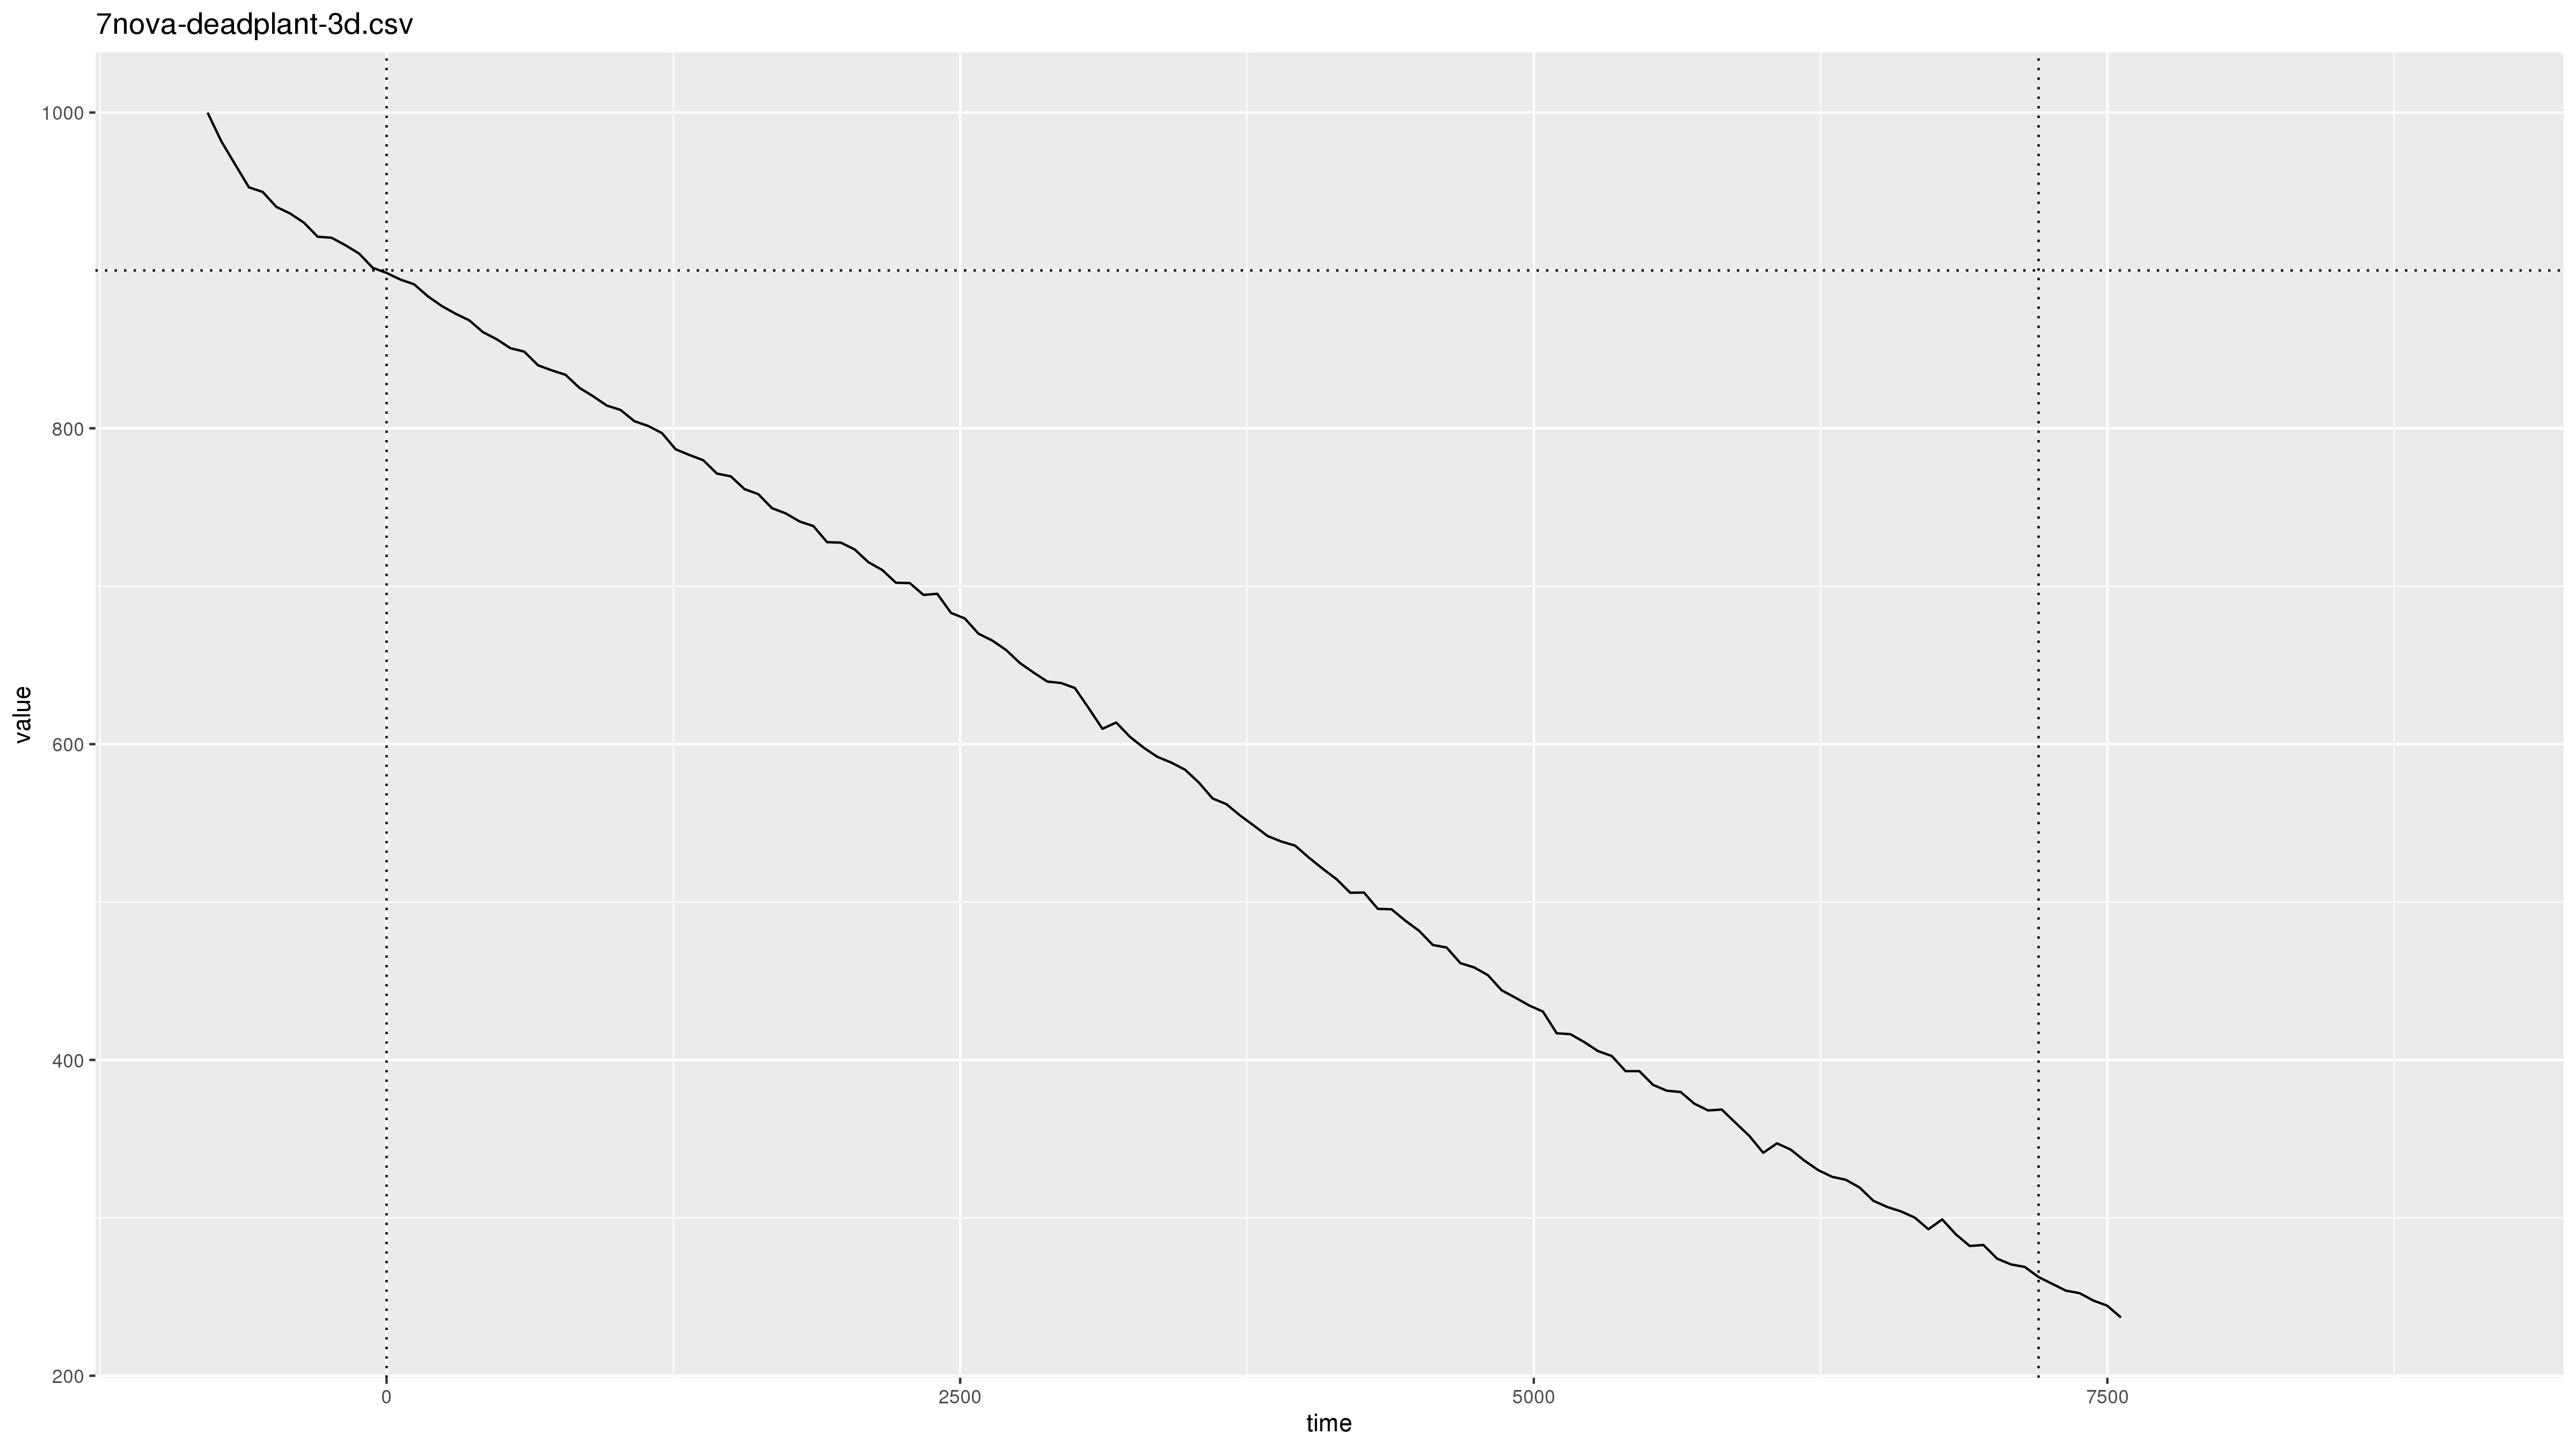

Data behind this chart, as committed beside it:
2019-11-07 21:30:43, pm2.5, 0.0
2019-11-07 21:30:43, pm10, 0.0
2019-11-07 21:31:43, pm2.5, 0.1
2019-11-07 21:31:43, pm10, 0.1
2019-11-07 21:32:43, pm2.5, 0.3
2019-11-07 21:32:43, pm10, 0.3
2019-11-07 21:33:43, pm2.5, 999.9
2019-11-07 21:33:43, pm10, 2000
2019-11-07 21:34:43, pm2.5, 999.9
2019-11-07 21:34:43, pm10, 2000
2019-11-07 21:35:43, pm2.5, 999.9
2019-11-07 21:35:43, pm10, 2000
2019-11-07 21:36:43, pm2.5, 999.9
2019-11-07 21:36:43, pm10, 2000
2019-11-07 21:37:43, pm2.5, 999.9
2019-11-07 21:37:43, pm10, 2000
2019-11-07 21:38:43, pm2.5, 999.9
2019-11-07 21:38:43, pm10, 2000
2019-11-07 21:39:43, pm2.5, 999.9
2019-11-07 21:39:43, pm10, 2000
2019-11-07 21:40:43, pm2.5, 999.9
2019-11-07 21:40:43, pm10, 2000
2019-11-07 21:41:43, pm2.5, 999.9
2019-11-07 21:41:43, pm10, 2000
2019-11-07 21:42:43, pm2.5, 999.9
2019-11-07 21:42:43, pm10, 2000
2019-11-07 21:43:43, pm2.5, 999.9
2019-11-07 21:43:43, pm10, 2000
2019-11-07 21:44:43, pm2.5, 999.9
2019-11-07 21:44:43, pm10, 2000
2019-11-07 21:45:43, pm2.5, 999.9
2019-11-07 21:45:43, pm10, 2000
2019-11-07 21:46:43, pm2.5, 999.9
2019-11-07 21:46:43, pm10, 2000
2019-11-07 21:47:43, pm2.5, 999.9
2019-11-07 21:47:43, pm10, 1934
2019-11-07 21:48:43, pm2.5, 999.9
2019-11-07 21:48:43, pm10, 1832
2019-11-07 21:49:43, pm2.5, 999.9
2019-11-07 21:49:43, pm10, 1726
2019-11-07 21:50:43, pm2.5, 981.7
2019-11-07 21:50:43, pm10, 1638
2019-11-07 21:51:43, pm2.5, 967.1
2019-11-07 21:51:43, pm10, 1550
2019-11-07 21:52:43, pm2.5, 952.6
2019-11-07 21:52:43, pm10, 1488
2019-11-07 21:53:43, pm2.5, 949.7
2019-11-07 21:53:43, pm10, 1465
2019-11-07 21:54:43, pm2.5, 940.2
2019-11-07 21:54:43, pm10, 1431
2019-11-07 21:55:43, pm2.5, 936.0
2019-11-07 21:55:43, pm10, 1394
2019-11-07 21:56:43, pm2.5, 930.2
2019-11-07 21:56:43, pm10, 1364
2019-11-07 21:57:43, pm2.5, 921.3
2019-11-07 21:57:43, pm10, 1334
2019-11-07 21:58:43, pm2.5, 920.7
2019-11-07 21:58:43, pm10, 1316
2019-11-07 21:59:43, pm2.5, 916.0
2019-11-07 21:59:43, pm10, 1291
2019-11-07 22:00:43, pm2.5, 910.7
... 255 more rows
